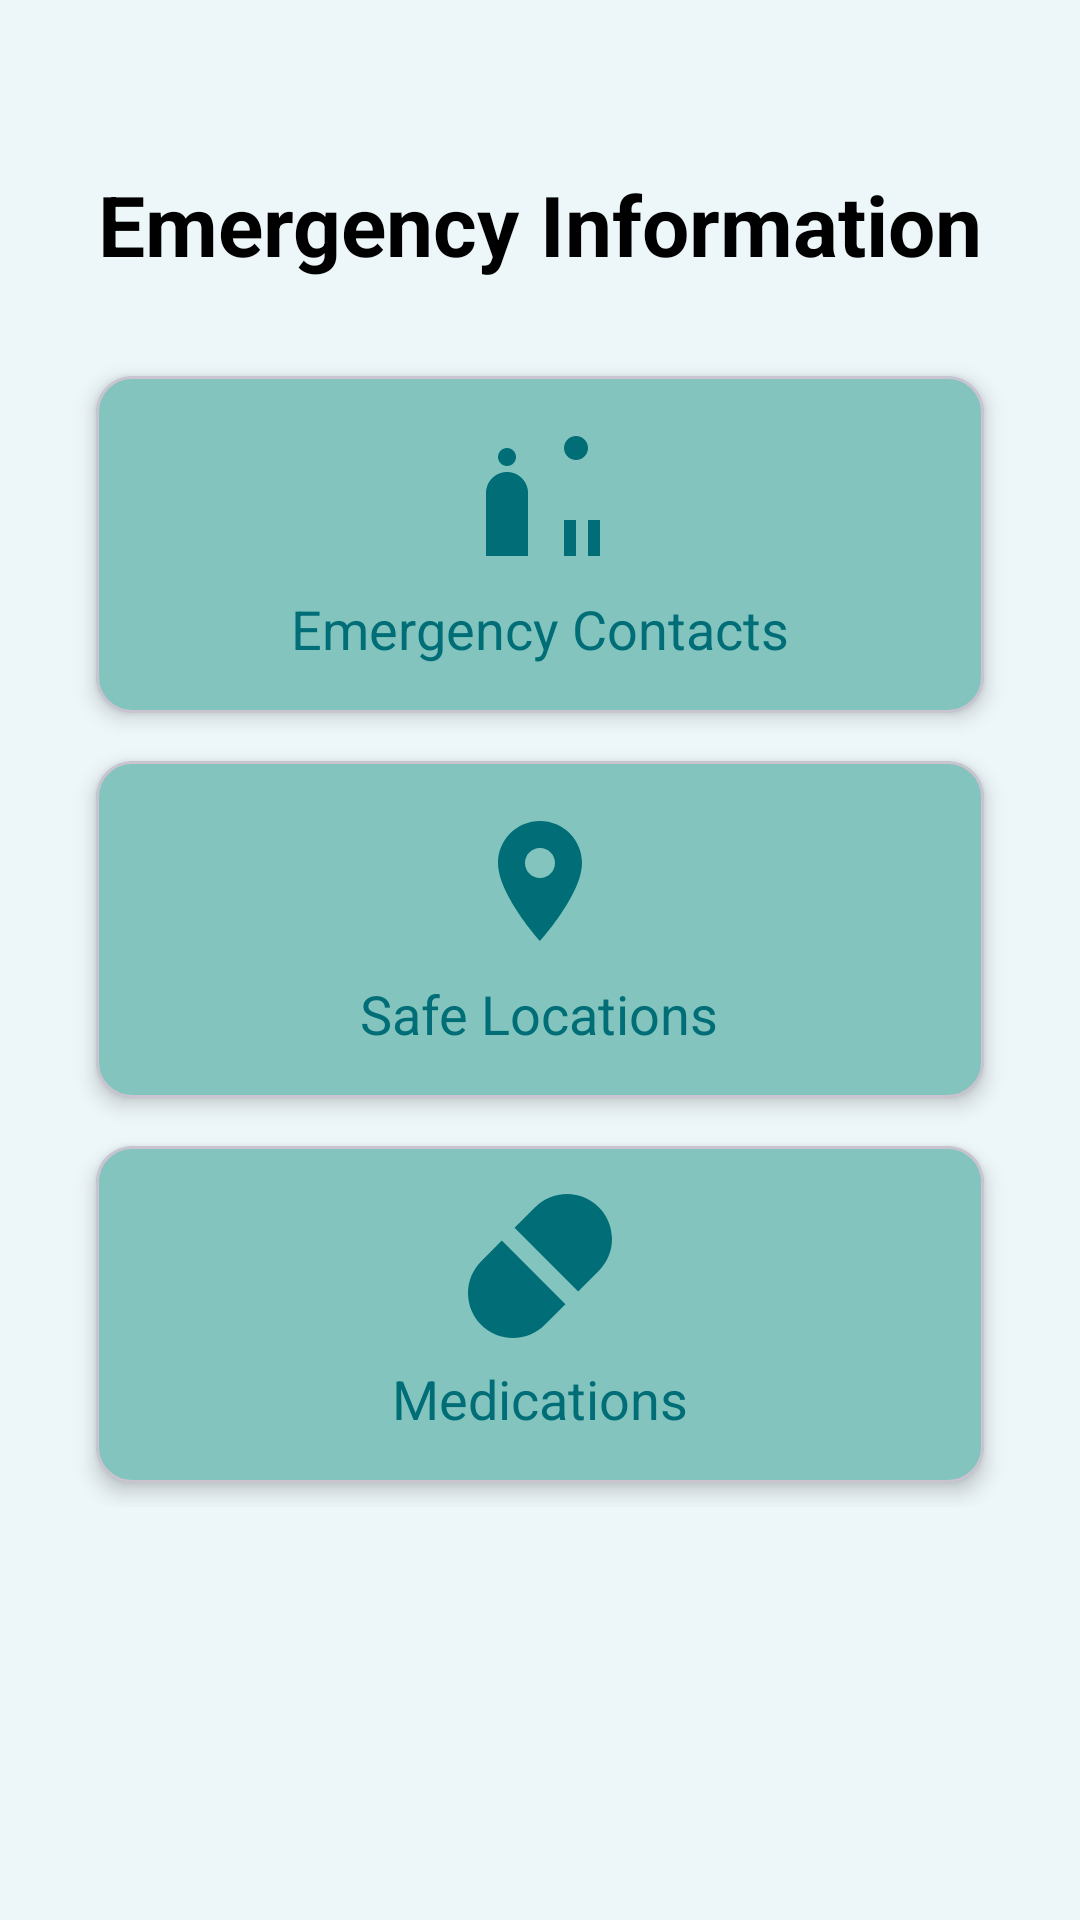

Write the Android layout XML for this screen, with the resource values it uses.
<!-- AndroidManifest.xml: application theme Theme.B07DemoSummer2024 -->
<!-- res/layout/fragment_emergency_info.xml -->
<?xml version="1.0" encoding="utf-8"?>
<ScrollView xmlns:android="http://schemas.android.com/apk/res/android"
    xmlns:app="http://schemas.android.com/apk/res-auto"
    style="@style/ScreenStyle">

    <androidx.constraintlayout.widget.ConstraintLayout
        android:layout_width="match_parent"
        android:layout_height="wrap_content">

        <TextView
            android:id="@+id/emergency_info_title"
            android:layout_width="0dp"
            android:layout_height="wrap_content"
            android:layout_marginTop="32dp"
            android:text="@string/emergency_info_title"
            android:textAlignment="center"
            android:textColor="@color/black"
            android:textSize="28sp"
            android:textStyle="bold"
            app:layout_constraintEnd_toEndOf="parent"
            app:layout_constraintStart_toStartOf="parent"
            app:layout_constraintTop_toTopOf="parent" />

        
        <GridLayout
            android:layout_width="0dp"
            android:layout_height="wrap_content"
            android:layout_marginTop="24dp"
            android:columnCount="1"
            android:rowCount="3"
            app:layout_constraintEnd_toEndOf="parent"
            app:layout_constraintStart_toStartOf="parent"
            app:layout_constraintTop_toBottomOf="@+id/emergency_info_title">



            <com.google.android.material.card.MaterialCardView
                android:id="@+id/contacts_card"
                android:layout_width="0dp"
                android:layout_height="wrap_content"
                android:layout_columnWeight="1"
                android:layout_margin="8dp"
                android:clickable="true"
                android:focusable="true"
                android:foreground="?attr/selectableItemBackground"
                app:cardBackgroundColor="@color/lightGreen"
                app:cardCornerRadius="12dp"
                app:cardElevation="4dp">

                <LinearLayout
                    android:layout_width="match_parent"
                    android:layout_height="wrap_content"
                    android:gravity="center"
                    android:orientation="vertical"
                    android:padding="16dp">

                    <ImageView
                        android:layout_width="48dp"
                        android:layout_height="48dp"
                        android:layout_marginBottom="8dp"
                        android:src="@drawable/ic_contacts"
                        app:tint="@color/darkGreen" />

                    <TextView
                        android:layout_width="wrap_content"
                        android:layout_height="wrap_content"
                        android:text="@string/emergency_contacts"
                        android:textColor="@color/darkGreen"
                        android:textSize="18sp" />

                </LinearLayout>

            </com.google.android.material.card.MaterialCardView>

            <com.google.android.material.card.MaterialCardView
                android:id="@+id/locations_card"
                android:layout_width="0dp"
                android:layout_height="wrap_content"
                android:layout_columnWeight="1"
                android:layout_margin="8dp"
                android:clickable="true"
                android:focusable="true"
                android:foreground="?attr/selectableItemBackground"
                app:cardBackgroundColor="@color/lightGreen"
                app:cardCornerRadius="12dp"
                app:cardElevation="4dp">

                <LinearLayout
                    android:layout_width="match_parent"
                    android:layout_height="wrap_content"
                    android:gravity="center"
                    android:orientation="vertical"
                    android:padding="16dp">

                    <ImageView
                        android:layout_width="48dp"
                        android:layout_height="48dp"
                        android:layout_marginBottom="8dp"
                        android:src="@drawable/ic_location"
                        app:tint="@color/darkGreen" />

                    <TextView
                        android:layout_width="wrap_content"
                        android:layout_height="wrap_content"
                        android:text="@string/safe_locations"
                        android:textColor="@color/darkGreen"
                        android:textSize="18sp" />

                </LinearLayout>

            </com.google.android.material.card.MaterialCardView>

            <com.google.android.material.card.MaterialCardView
                android:id="@+id/medications_card"
                android:layout_width="0dp"
                android:layout_height="wrap_content"
                android:layout_columnWeight="1"
                android:layout_margin="8dp"
                android:clickable="true"
                android:focusable="true"
                android:foreground="?attr/selectableItemBackground"
                app:cardBackgroundColor="@color/lightGreen"
                app:cardCornerRadius="12dp"
                app:cardElevation="4dp">

                <LinearLayout
                    android:layout_width="match_parent"
                    android:layout_height="wrap_content"
                    android:gravity="center"
                    android:orientation="vertical"
                    android:padding="16dp">

                    <ImageView
                        android:layout_width="48dp"
                        android:layout_height="48dp"
                        android:layout_marginBottom="8dp"
                        android:src="@drawable/ic_medication"
                        app:tint="@color/darkGreen" />

                    <TextView
                        android:layout_width="wrap_content"
                        android:layout_height="wrap_content"
                        android:text="@string/medications"
                        android:textColor="@color/darkGreen"
                        android:textSize="18sp" />

                </LinearLayout>

            </com.google.android.material.card.MaterialCardView>

        </GridLayout>

    </androidx.constraintlayout.widget.ConstraintLayout>

</ScrollView>
<!-- resources referenced by this layout -->
<resources>
  <color name="black">#FF000000</color>
  <color name="darkGreen">#006D77</color>
  <color name="lightGreen">#83C5BE</color>
  <!-- drawable ic_contacts (drawable) -->
  <vector xmlns:android="http://schemas.android.com/apk/res/android"
      android:width="24dp"
      android:height="24dp"
      android:viewportWidth="24"
      android:viewportHeight="24"
      android:tint="?attr/colorOnSurface">
      <path
          android:fillColor="@android:color/white"
          android:pathData="M16,4c0,-1.11 0.89,-2 2,-2s2,0.89 2,2 -0.89,2 -2,2 -2,-0.89 -2,-2zM20,22v-6h2v6h-2zM6.5,4C7.33,4 8,4.67 8,5.5S7.33,7 6.5,7 5,6.33 5,5.5 5.67,4 6.5,4zM6.5,8C8.43,8 10,9.57 10,11.5V22H3v-10.5C3,9.57 4.57,8 6.5,8zM16,22v-6h2v6h-2z"/>
  </vector>
  <!-- drawable ic_location (drawable) -->
  <vector xmlns:android="http://schemas.android.com/apk/res/android"
      android:width="24dp"
      android:height="24dp"
      android:viewportWidth="24"
      android:viewportHeight="24"
      android:tint="?attr/colorOnSurface">
      <path
          android:fillColor="@android:color/white"
          android:pathData="M12,2C8.13,2 5,5.13 5,9c0,5.25 7,13 7,13s7,-7.75 7,-13c0,-3.87 -3.13,-7 -7,-7zM12,11.5c-1.38,0 -2.5,-1.12 -2.5,-2.5s1.12,-2.5 2.5,-2.5 2.5,1.12 2.5,2.5 -1.12,2.5 -2.5,2.5z"/>
  </vector>
  <!-- drawable ic_medication (drawable) -->
  <vector xmlns:android="http://schemas.android.com/apk/res/android"
      android:width="24dp"
      android:height="24dp"
      android:viewportWidth="64"
      android:viewportHeight="64"
      android:tint="?attr/colorOnSurface">
      <path
          android:fillColor="@android:color/white"
          android:pathData="M48.973,43.316L58.297,34l-0.02-0.02C61.809,30.375,64,25.445,64,20C64,8.953,55.047,0,44,0c-5.449,0-10.375,2.191-13.98,5.723L30,5.703l-9.316,9.324L48.973,43.316z"/>
      <path
          android:fillColor="@android:color/white"
          android:pathData="M15.027,20.684L5.879,29.84C2.25,33.461,0,38.465,0,44c0,11.047,8.953,20,20,20c5.535,0,10.539-2.25,14.16-5.879l9.156-9.148L15.027,20.684z"/>
  </vector>
  <string name="emergency_contacts">Emergency Contacts</string>
  <string name="emergency_info_title">Emergency Information</string>
  <string name="medications">Medications</string>
  <string name="safe_locations">Safe Locations</string>
  <style name="ScreenStyle">
          <item name="android:layout_height">match_parent</item>
          <item name="android:layout_width">match_parent</item>
          <item name="android:padding">24dp</item>
          <item name="android:background">@color/bg</item>
      </style>
  <style name="Theme.B07DemoSummer2024" parent="Theme.Material3.DayNight.NoActionBar">
      </style>
  <color name="bg">#EDF6F9</color>
</resources>
